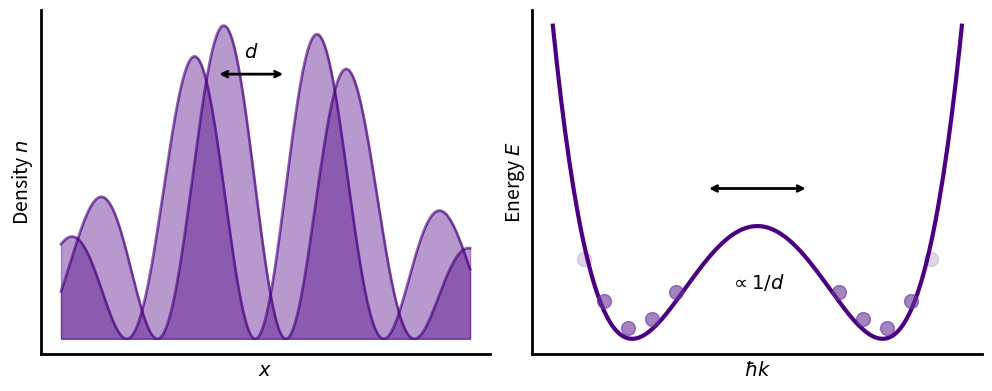

The script that saved this image:
import matplotlib.pyplot as plt
import numpy as np

fig, (ax1, ax2) = plt.subplots(1, 2, figsize=(10, 4), dpi=150)

# --- Left Panel: Density n vs x ---
x = np.linspace(0, 10, 500)
# Overlapping waves
y1 = 0.5 * (np.sin(2 * x) + 1) * np.exp(-0.05 * (x - 5)**2)
y2 = 0.5 * (np.sin(2 * x + 1.5) + 1) * np.exp(-0.05 * (x - 5)**2)
# Envelope/Total
y_total = np.maximum(y1, y2)

ax1.fill_between(x, y1, color='indigo', alpha=0.4)
ax1.fill_between(x, y2, color='indigo', alpha=0.4)
ax1.plot(x, y1, color='indigo', lw=2, alpha=0.6)
ax1.plot(x, y2, color='indigo', lw=2, alpha=0.6)

# Annotation 'd'
ax1.annotate('', xy=(3.8, 0.8), xytext=(5.5, 0.8), arrowprops=dict(arrowstyle='<->', lw=2))
ax1.text(4.65, 0.85, '$d$', ha='center', fontsize=14)

# Styling
ax1.set_xlabel('$x$', fontsize=14)
ax1.set_ylabel('Density $n$', fontsize=14)
ax1.set_xticks([])
ax1.set_yticks([])
# Thick axes
for spine in ax1.spines.values():
    spine.set_linewidth(2)
ax1.spines['top'].set_visible(False)
ax1.spines['right'].set_visible(False)

# --- Right Panel: Energy E vs hk ---
k = np.linspace(-2, 2, 200)
# Double well potential
E = 0.5 * (k**2 - 1.5)**2 

ax2.plot(k, E, color='indigo', lw=3)

# Discrete levels (dots) in the wells
k_points_left = np.linspace(-1.5, -0.8, 4)
k_points_right = np.linspace(0.8, 1.5, 4)
E_points_left = 0.5 * (k_points_left**2 - 1.5)**2 + 0.1
E_points_right = 0.5 * (k_points_right**2 - 1.5)**2 + 0.1

ax2.scatter(k_points_left, E_points_left, s=100, color='rebeccapurple', alpha=0.6, zorder=5)
ax2.scatter(k_points_right, E_points_right, s=100, color='rebeccapurple', alpha=0.6, zorder=5)

# Fading dots
ax2.scatter([-1.7], [0.8], s=100, color='rebeccapurple', alpha=0.2)
ax2.scatter([1.7], [0.8], s=100, color='rebeccapurple', alpha=0.2)


# Annotation scaling
ax2.annotate('', xy=(-0.5, 1.5), xytext=(0.5, 1.5), arrowprops=dict(arrowstyle='<->', lw=2))
ax2.text(0, 0.5, r'$\propto 1/d$', ha='center', fontsize=14)

# Styling
ax2.set_xlabel('$\hbar k$', fontsize=14)
ax2.set_ylabel('Energy $E$', fontsize=14)
ax2.set_xticks([])
ax2.set_yticks([])
for spine in ax2.spines.values():
    spine.set_linewidth(2)
ax2.spines['top'].set_visible(False)
ax2.spines['right'].set_visible(False)

plt.tight_layout()
plt.show()
